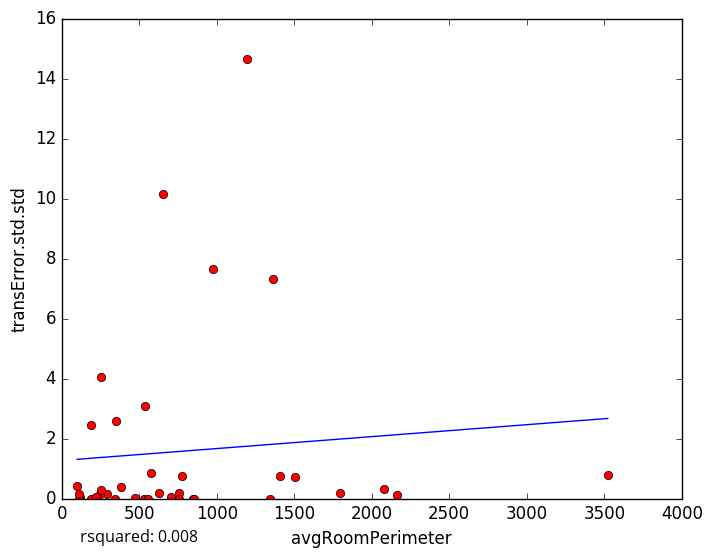

Data behind this chart, as committed beside it:
avgRoomPerimeter, transError.std.std
707, 0.04888
759, 0.1863
2161, 0.1011
630.5, 0.186
470.9, 0.009255
844.9, 0.0
120.2, 0.05917
294.8, 0.1384
973.1, 7.658
1195, 14.67
191.6, 0.0
248.2, 0.164
112.3, 0.0
1792, 0.1876
2076, 0.3224
252.4, 0.273
1407, 0.7491
759.2, 0.0
219.3, 0.06642
855.6, 0.0
109, 0.1466
1503, 0.7213
774.6, 0.7381
539.1, 3.08
529.4, 0.0
252.6, 4.048
379.1, 0.3693
191.7, 2.458
99.29, 0.414
575.9, 0.8457
556, 0.0
351.3, 2.577
651, 10.15
1345, 0.0
1365, 7.316
345.9, 0.0
3523, 0.7959
5-Fold RMSE:, 1.718, 2.441, 3.509, 5.125, 5.125
Average 5-Fold RMSE:, 3.095
5-Fold rsquared:, -0.07884, -0.2217, -0.04382, -210.2, -210.2
Average 5-Fold rsquared:, -52.42
